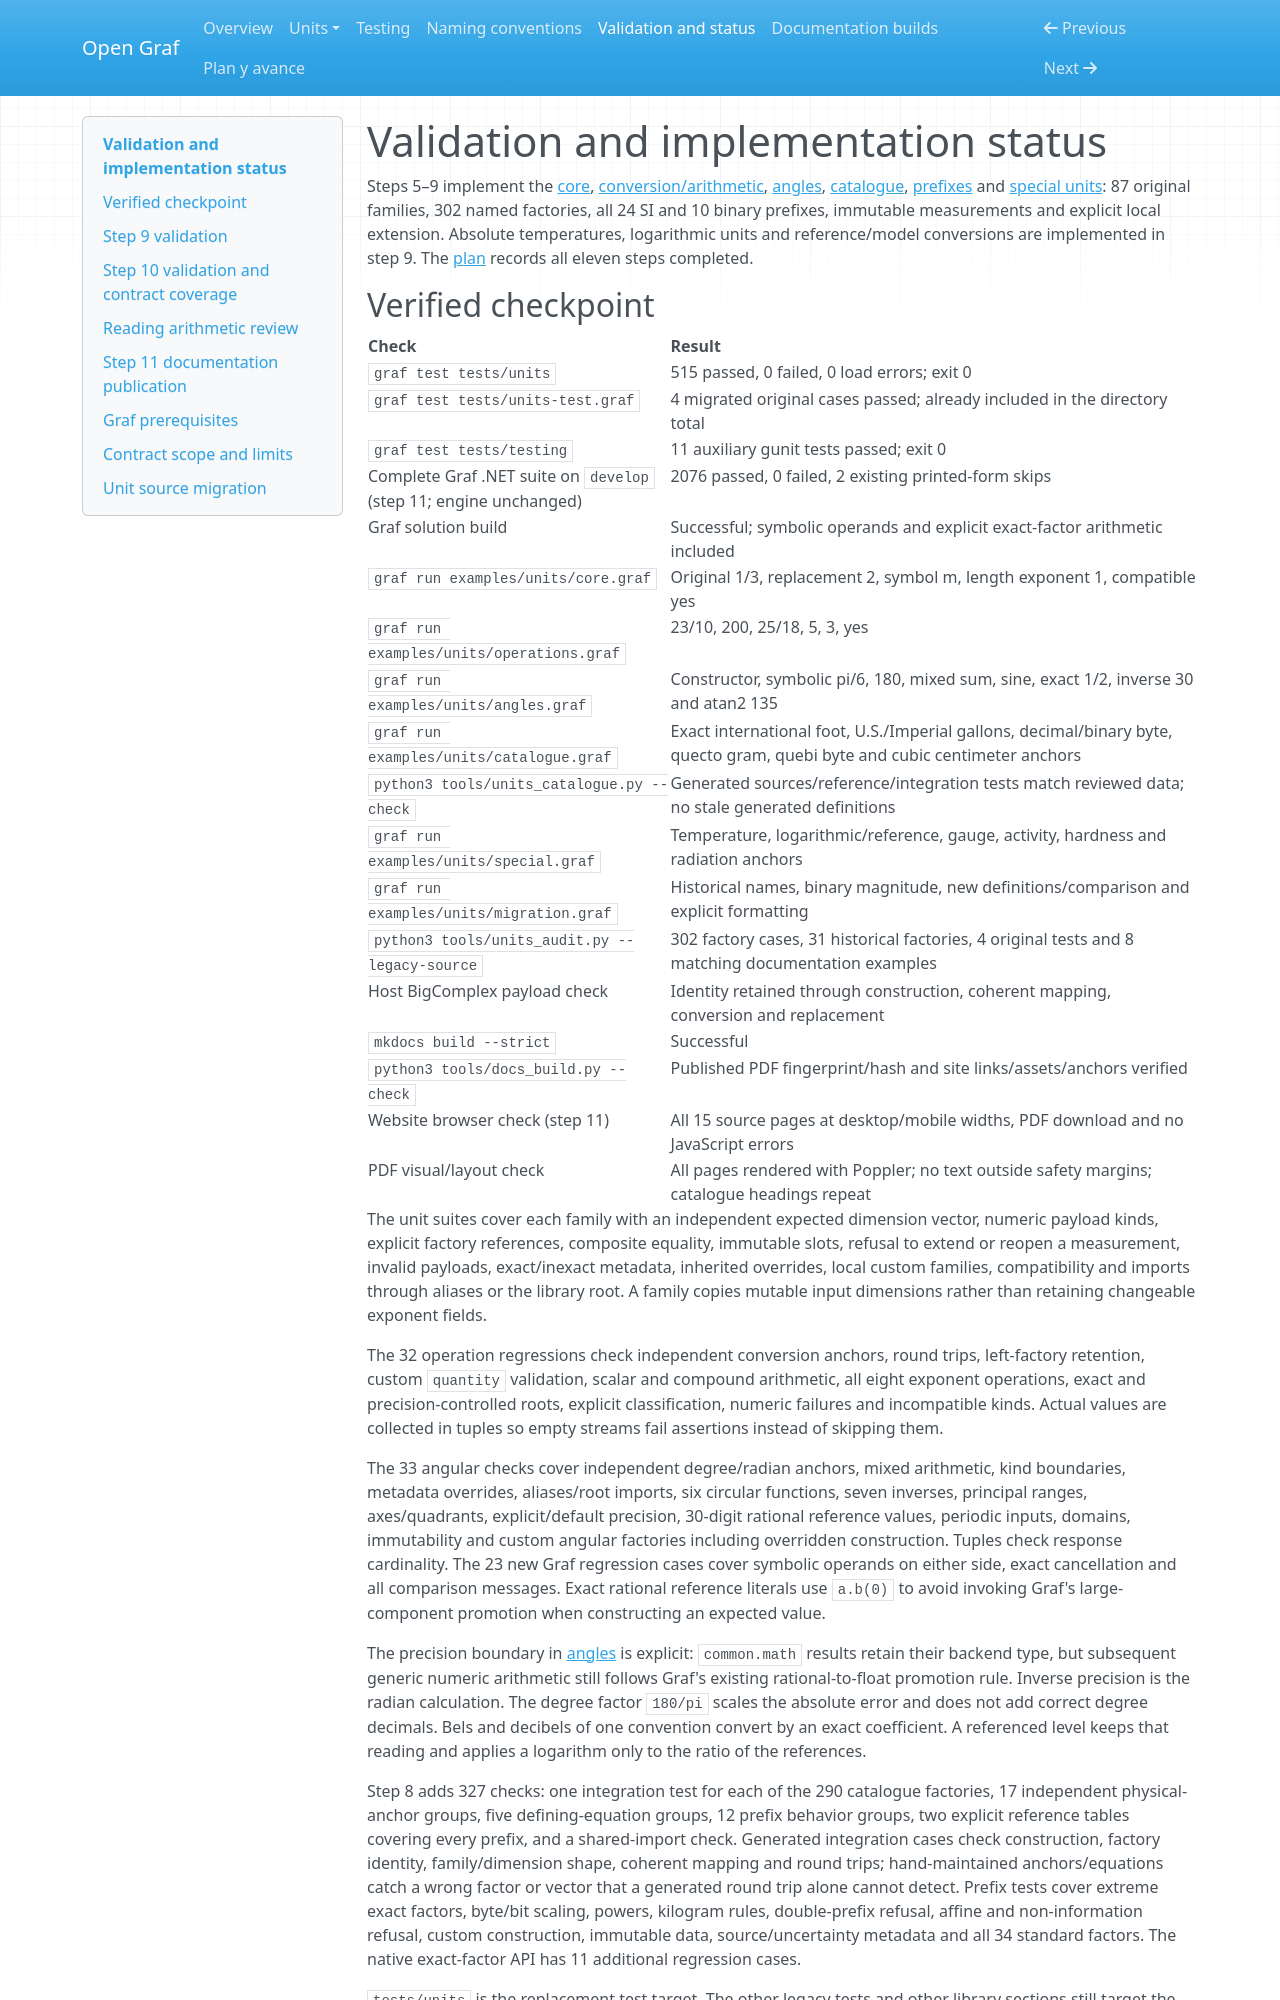

repository: Equijano24/OpenGraf · page: units/validation.html · generator: mkdocs

# Validation and implementation status

Steps 5–9 implement the [core](core.md), [conversion/arithmetic](operations.md),
[angles](angles.md), [catalogue](catalogue.md), [prefixes](prefixes.md) and
[special units](special.md):
87 original families, 302 named factories, all 24 SI and 10 binary prefixes, immutable
measurements and explicit local extension. Absolute temperatures, logarithmic
units and reference/model conversions are implemented in step 9. The [plan](../plan-de-trabajo.md)
records all eleven steps completed.
